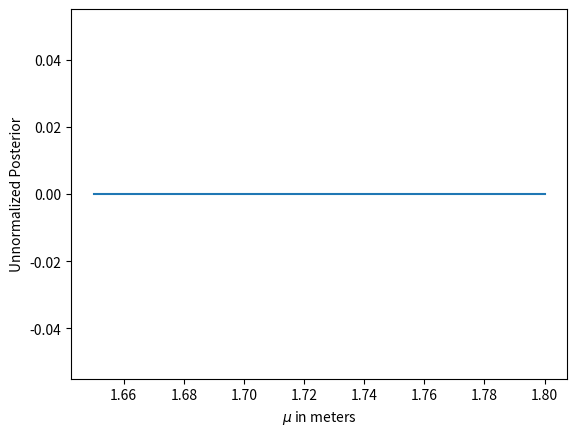

This figure's Python source:
import scipy.stats as sts
import numpy as np
import matplotlib.pyplot as plt

mu = np.linspace(1.65, 1.8, num=50)
test = np.linspace(0, 2)
likelihood_out = sts.norm.pdf(1.7, mu, scale=0.1)
uniform_dist = sts.uniform.pdf(mu)

unnormalized_posterior = likelihood_out * uniform_dist
plt.plot(mu, unnormalized_posterior)
plt.xlabel("$\mu$ in meters")
plt.ylabel("Unnormalized Posterior")
plt.show()
